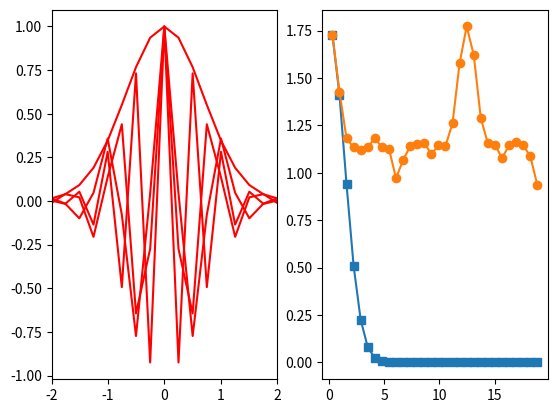

Here is the Python script that generated this plot:
import sympy as sp
import numpy as np
import scipy.integrate as spint
import matplotlib.pyplot as plt

x= sp.Symbol('x')
a= sp.Symbol('a')

n = 501
_,axes = plt.subplots(1,2)
aa = np.linspace(np.pi/10,6*np.pi,30)
xx = np.linspace(-20*np.pi,20*np.pi,n)

net_area = np.empty(30)
total_area = np.empty(30)
for i, a in enumerate(aa):
    f = sp.cos(a * x) * sp.exp(-x ** 2)
    f_num = sp.lambdify(x,f)
    if i % 9 == 0:
        axes[0].plot(xx, f_num(xx), color='red')
    net_area[i] = spint.trapezoid(f_num(xx),xx)
    total_area[i] = spint.trapezoid(np.abs(f_num(xx)),xx)

axes[0].set_xlim(-2,2)
axes[1].plot(aa,net_area,"s-")
axes[1].plot(aa,total_area,"o-")
plt.show()
